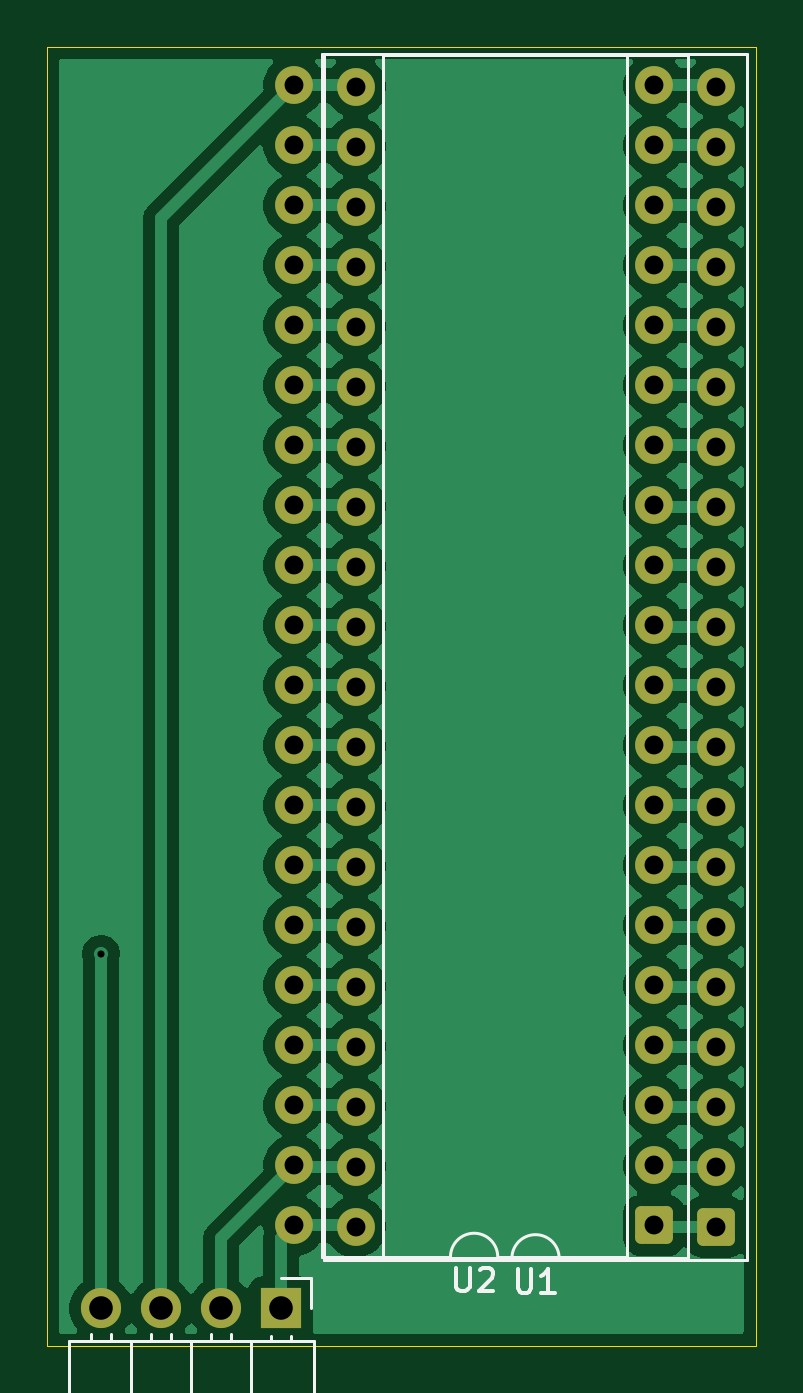
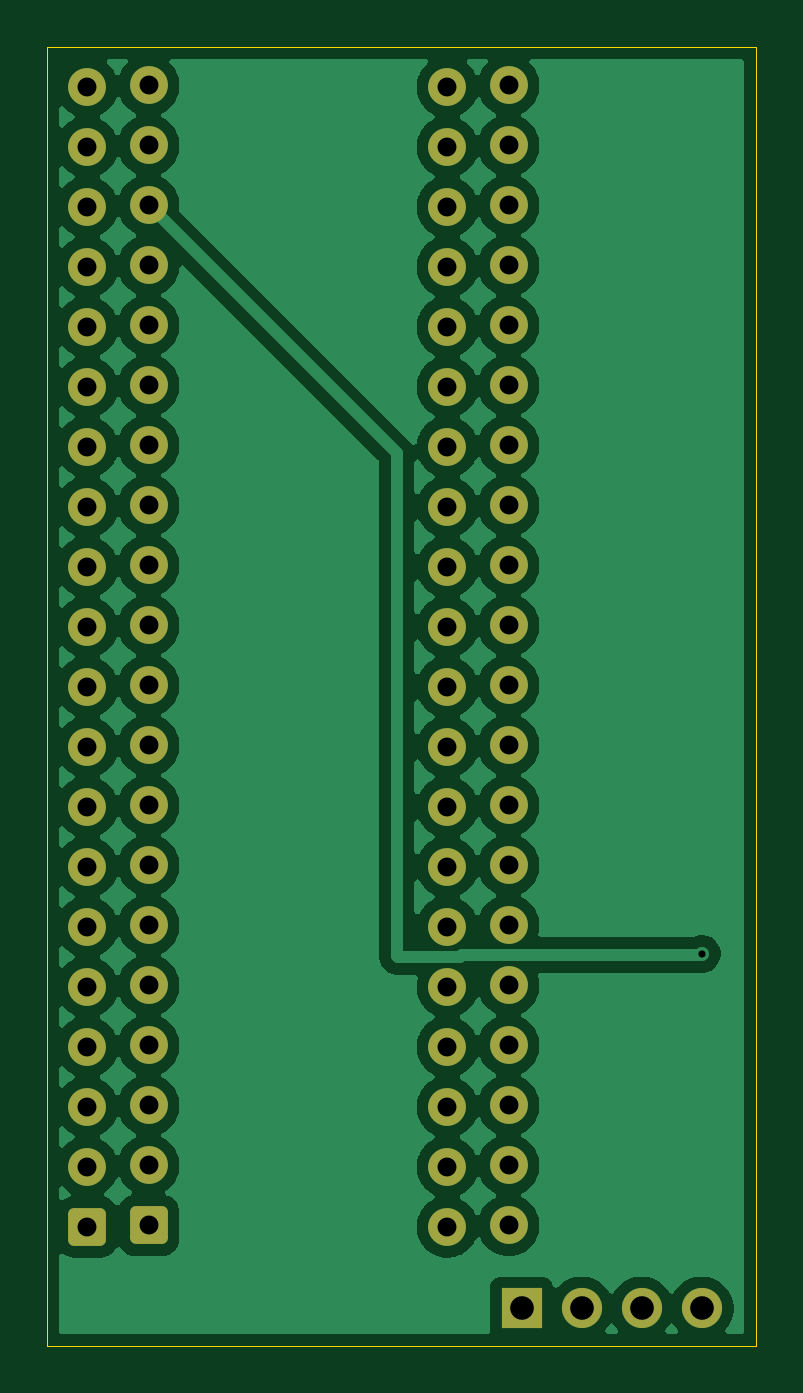
Circuit board: 11 layer files. Board 30.0 x 55.0 mm.
- bottom_copper: Kaypro10VideoShim-B_Cu.gbr (121115 bytes)
- bottom_mask: Kaypro10VideoShim-B_Mask.gbr (3411 bytes)
- paste: Kaypro10VideoShim-B_Paste.gbr (475 bytes)
- bottom_silk: Kaypro10VideoShim-B_Silkscreen.gbr (476 bytes)
- outline: Kaypro10VideoShim-Edge_Cuts.gbr (633 bytes)
- top_copper: Kaypro10VideoShim-F_Cu.gbr (117726 bytes)
- top_mask: Kaypro10VideoShim-F_Mask.gbr (3411 bytes)
- paste: Kaypro10VideoShim-F_Paste.gbr (475 bytes)
- top_silk: Kaypro10VideoShim-F_Silkscreen.gbr (5070 bytes)
- drill: Kaypro10VideoShim-NPTH.drl (281 bytes)
- drill: Kaypro10VideoShim-PTH.drl (1682 bytes)

=== bottom_copper: Kaypro10VideoShim-B_Cu.gbr (121115 bytes, source omitted) ===
=== bottom_mask: Kaypro10VideoShim-B_Mask.gbr (3411 bytes, source withheld) ===
=== paste: Kaypro10VideoShim-B_Paste.gbr ===
%TF.GenerationSoftware,KiCad,Pcbnew,9.0.1*%
%TF.CreationDate,2026-04-05T05:19:01-05:00*%
%TF.ProjectId,Kaypro10VideoShim,4b617970-726f-4313-9056-6964656f5368,rev?*%
%TF.SameCoordinates,Original*%
%TF.FileFunction,Paste,Bot*%
%TF.FilePolarity,Positive*%
%FSLAX46Y46*%
G04 Gerber Fmt 4.6, Leading zero omitted, Abs format (unit mm)*
G04 Created by KiCad (PCBNEW 9.0.1) date 2026-04-05 05:19:01*
%MOMM*%
%LPD*%
G01*
G04 APERTURE LIST*
G04 APERTURE END LIST*
M02*

=== bottom_silk: Kaypro10VideoShim-B_Silkscreen.gbr ===
%TF.GenerationSoftware,KiCad,Pcbnew,9.0.1*%
%TF.CreationDate,2026-04-05T05:19:01-05:00*%
%TF.ProjectId,Kaypro10VideoShim,4b617970-726f-4313-9056-6964656f5368,rev?*%
%TF.SameCoordinates,Original*%
%TF.FileFunction,Legend,Bot*%
%TF.FilePolarity,Positive*%
%FSLAX46Y46*%
G04 Gerber Fmt 4.6, Leading zero omitted, Abs format (unit mm)*
G04 Created by KiCad (PCBNEW 9.0.1) date 2026-04-05 05:19:01*
%MOMM*%
%LPD*%
G01*
G04 APERTURE LIST*
G04 APERTURE END LIST*
M02*

=== outline: Kaypro10VideoShim-Edge_Cuts.gbr ===
%TF.GenerationSoftware,KiCad,Pcbnew,9.0.1*%
%TF.CreationDate,2026-04-05T05:19:02-05:00*%
%TF.ProjectId,Kaypro10VideoShim,4b617970-726f-4313-9056-6964656f5368,rev?*%
%TF.SameCoordinates,Original*%
%TF.FileFunction,Profile,NP*%
%FSLAX46Y46*%
G04 Gerber Fmt 4.6, Leading zero omitted, Abs format (unit mm)*
G04 Created by KiCad (PCBNEW 9.0.1) date 2026-04-05 05:19:02*
%MOMM*%
%LPD*%
G01*
G04 APERTURE LIST*
%TA.AperFunction,Profile*%
%ADD10C,0.050000*%
%TD*%
G04 APERTURE END LIST*
D10*
X26400000Y-28300000D02*
X56400000Y-28300000D01*
X56400000Y-83300000D01*
X26400000Y-83300000D01*
X26400000Y-28300000D01*
M02*

=== top_copper: Kaypro10VideoShim-F_Cu.gbr (117726 bytes, source omitted) ===
=== top_mask: Kaypro10VideoShim-F_Mask.gbr (3411 bytes, source withheld) ===
=== paste: Kaypro10VideoShim-F_Paste.gbr ===
%TF.GenerationSoftware,KiCad,Pcbnew,9.0.1*%
%TF.CreationDate,2026-04-05T05:19:01-05:00*%
%TF.ProjectId,Kaypro10VideoShim,4b617970-726f-4313-9056-6964656f5368,rev?*%
%TF.SameCoordinates,Original*%
%TF.FileFunction,Paste,Top*%
%TF.FilePolarity,Positive*%
%FSLAX46Y46*%
G04 Gerber Fmt 4.6, Leading zero omitted, Abs format (unit mm)*
G04 Created by KiCad (PCBNEW 9.0.1) date 2026-04-05 05:19:01*
%MOMM*%
%LPD*%
G01*
G04 APERTURE LIST*
G04 APERTURE END LIST*
M02*

=== top_silk: Kaypro10VideoShim-F_Silkscreen.gbr ===
%TF.GenerationSoftware,KiCad,Pcbnew,9.0.1*%
%TF.CreationDate,2026-04-05T05:19:01-05:00*%
%TF.ProjectId,Kaypro10VideoShim,4b617970-726f-4313-9056-6964656f5368,rev?*%
%TF.SameCoordinates,Original*%
%TF.FileFunction,Legend,Top*%
%TF.FilePolarity,Positive*%
%FSLAX46Y46*%
G04 Gerber Fmt 4.6, Leading zero omitted, Abs format (unit mm)*
G04 Created by KiCad (PCBNEW 9.0.1) date 2026-04-05 05:19:01*
%MOMM*%
%LPD*%
G01*
G04 APERTURE LIST*
%ADD10C,0.150000*%
%ADD11C,0.120000*%
G04 APERTURE END LIST*
D10*
X43718095Y-79984819D02*
X43718095Y-80794342D01*
X43718095Y-80794342D02*
X43765714Y-80889580D01*
X43765714Y-80889580D02*
X43813333Y-80937200D01*
X43813333Y-80937200D02*
X43908571Y-80984819D01*
X43908571Y-80984819D02*
X44099047Y-80984819D01*
X44099047Y-80984819D02*
X44194285Y-80937200D01*
X44194285Y-80937200D02*
X44241904Y-80889580D01*
X44241904Y-80889580D02*
X44289523Y-80794342D01*
X44289523Y-80794342D02*
X44289523Y-79984819D01*
X44718095Y-80080057D02*
X44765714Y-80032438D01*
X44765714Y-80032438D02*
X44860952Y-79984819D01*
X44860952Y-79984819D02*
X45099047Y-79984819D01*
X45099047Y-79984819D02*
X45194285Y-80032438D01*
X45194285Y-80032438D02*
X45241904Y-80080057D01*
X45241904Y-80080057D02*
X45289523Y-80175295D01*
X45289523Y-80175295D02*
X45289523Y-80270533D01*
X45289523Y-80270533D02*
X45241904Y-80413390D01*
X45241904Y-80413390D02*
X44670476Y-80984819D01*
X44670476Y-80984819D02*
X45289523Y-80984819D01*
X46318095Y-80044819D02*
X46318095Y-80854342D01*
X46318095Y-80854342D02*
X46365714Y-80949580D01*
X46365714Y-80949580D02*
X46413333Y-80997200D01*
X46413333Y-80997200D02*
X46508571Y-81044819D01*
X46508571Y-81044819D02*
X46699047Y-81044819D01*
X46699047Y-81044819D02*
X46794285Y-80997200D01*
X46794285Y-80997200D02*
X46841904Y-80949580D01*
X46841904Y-80949580D02*
X46889523Y-80854342D01*
X46889523Y-80854342D02*
X46889523Y-80044819D01*
X47889523Y-81044819D02*
X47318095Y-81044819D01*
X47603809Y-81044819D02*
X47603809Y-80044819D01*
X47603809Y-80044819D02*
X47508571Y-80187676D01*
X47508571Y-80187676D02*
X47413333Y-80282914D01*
X47413333Y-80282914D02*
X47318095Y-80330533D01*
X38034819Y-86433333D02*
X38749104Y-86433333D01*
X38749104Y-86433333D02*
X38891961Y-86480952D01*
X38891961Y-86480952D02*
X38987200Y-86576190D01*
X38987200Y-86576190D02*
X39034819Y-86719047D01*
X39034819Y-86719047D02*
X39034819Y-86814285D01*
X39034819Y-85433333D02*
X39034819Y-86004761D01*
X39034819Y-85719047D02*
X38034819Y-85719047D01*
X38034819Y-85719047D02*
X38177676Y-85814285D01*
X38177676Y-85814285D02*
X38272914Y-85909523D01*
X38272914Y-85909523D02*
X38320533Y-86004761D01*
D11*
%TO.C,U2*%
X50940000Y-79530000D02*
X50940000Y-28610000D01*
X50940000Y-28610000D02*
X38020000Y-28610000D01*
X45480000Y-79530000D02*
X50940000Y-79530000D01*
X38020000Y-79530000D02*
X43480000Y-79530000D01*
X38020000Y-28610000D02*
X38020000Y-79530000D01*
X43480000Y-79530000D02*
G75*
G02*
X45480000Y-79530000I1000000J0D01*
G01*
%TO.C,U1*%
X53540000Y-79590000D02*
X53540000Y-28670000D01*
X53540000Y-28670000D02*
X40620000Y-28670000D01*
X48080000Y-79590000D02*
X53540000Y-79590000D01*
X40620000Y-79590000D02*
X46080000Y-79590000D01*
X40620000Y-28670000D02*
X40620000Y-79590000D01*
X56030000Y-79650000D02*
X38130000Y-79650000D01*
X38130000Y-28610000D01*
X56030000Y-28610000D01*
X56030000Y-79650000D01*
X46080000Y-79590000D02*
G75*
G02*
X48080000Y-79590000I1000000J0D01*
G01*
%TO.C,J1*%
X37580000Y-80445000D02*
X37580000Y-81715000D01*
X36310000Y-80445000D02*
X37580000Y-80445000D01*
X34200000Y-82792358D02*
X34200000Y-83105000D01*
X33340000Y-82792358D02*
X33340000Y-83105000D01*
X31660000Y-82792358D02*
X31660000Y-83105000D01*
X30800000Y-82792358D02*
X30800000Y-83105000D01*
X29120000Y-82792358D02*
X29120000Y-83105000D01*
X28260000Y-82792358D02*
X28260000Y-83105000D01*
X36740000Y-82875000D02*
X36740000Y-83105000D01*
X35880000Y-82875000D02*
X35880000Y-83105000D01*
X37690000Y-83105000D02*
X27310000Y-83105000D01*
X35040000Y-83105000D02*
X35040000Y-85865000D01*
X32500000Y-83105000D02*
X32500000Y-85865000D01*
X29960000Y-83105000D02*
X29960000Y-85865000D01*
X27310000Y-83105000D02*
X27310000Y-85865000D01*
X37690000Y-85865000D02*
X37690000Y-83105000D01*
X34200000Y-85865000D02*
X34200000Y-91865000D01*
X31660000Y-85865000D02*
X31660000Y-91865000D01*
X29120000Y-85865000D02*
X29120000Y-91865000D01*
X27310000Y-85865000D02*
X37690000Y-85865000D01*
X34200000Y-91865000D02*
X33340000Y-91865000D01*
X33340000Y-91865000D02*
X33340000Y-85865000D01*
X31660000Y-91865000D02*
X30800000Y-91865000D01*
X30800000Y-91865000D02*
X30800000Y-85865000D01*
X29120000Y-91865000D02*
X28260000Y-91865000D01*
X28260000Y-91865000D02*
X28260000Y-85865000D01*
X36740000Y-85865000D02*
X35880000Y-85865000D01*
X35880000Y-91865000D01*
X36740000Y-91865000D01*
X36740000Y-85865000D01*
G36*
X36740000Y-85865000D02*
G01*
X35880000Y-85865000D01*
X35880000Y-91865000D01*
X36740000Y-91865000D01*
X36740000Y-85865000D01*
G37*
%TD*%
M02*

=== drill: Kaypro10VideoShim-NPTH.drl ===
M48
; DRILL file {KiCad 9.0.1} date 2026-04-05T05:19:04-0500
; FORMAT={-:-/ absolute / metric / decimal}
; #@! TF.CreationDate,2026-04-05T05:19:04-05:00
; #@! TF.GenerationSoftware,Kicad,Pcbnew,9.0.1
; #@! TF.FileFunction,NonPlated,1,2,NPTH
FMAT,2
METRIC
%
G90
G05
M30

=== drill: Kaypro10VideoShim-PTH.drl ===
M48
; DRILL file {KiCad 9.0.1} date 2026-04-05T05:19:04-0500
; FORMAT={-:-/ absolute / metric / decimal}
; #@! TF.CreationDate,2026-04-05T05:19:04-05:00
; #@! TF.GenerationSoftware,Kicad,Pcbnew,9.0.1
; #@! TF.FileFunction,Plated,1,2,PTH
FMAT,2
METRIC
; #@! TA.AperFunction,Plated,PTH,ViaDrill
T1C0.300
; #@! TA.AperFunction,Plated,PTH,ComponentDrill
T2C0.800
; #@! TA.AperFunction,Plated,PTH,ComponentDrill
T3C1.000
%
G90
G05
T1
X28.69Y-66.7
T2
X36.86Y-29.94
X36.86Y-32.48
X36.86Y-35.02
X36.86Y-37.56
X36.86Y-40.1
X36.86Y-42.64
X36.86Y-45.18
X36.86Y-47.72
X36.86Y-50.26
X36.86Y-52.8
X36.86Y-55.34
X36.86Y-57.88
X36.86Y-60.42
X36.86Y-62.96
X36.86Y-65.5
X36.86Y-68.04
X36.86Y-70.58
X36.86Y-73.12
X36.86Y-75.66
X36.86Y-78.2
X39.46Y-30.0
X39.46Y-32.54
X39.46Y-35.08
X39.46Y-37.62
X39.46Y-40.16
X39.46Y-42.7
X39.46Y-45.24
X39.46Y-47.78
X39.46Y-50.32
X39.46Y-52.86
X39.46Y-55.4
X39.46Y-57.94
X39.46Y-60.48
X39.46Y-63.02
X39.46Y-65.56
X39.46Y-68.1
X39.46Y-70.64
X39.46Y-73.18
X39.46Y-75.72
X39.46Y-78.26
X52.1Y-29.94
X52.1Y-32.48
X52.1Y-35.02
X52.1Y-37.56
X52.1Y-40.1
X52.1Y-42.64
X52.1Y-45.18
X52.1Y-47.72
X52.1Y-50.26
X52.1Y-52.8
X52.1Y-55.34
X52.1Y-57.88
X52.1Y-60.42
X52.1Y-62.96
X52.1Y-65.5
X52.1Y-68.04
X52.1Y-70.58
X52.1Y-73.12
X52.1Y-75.66
X52.1Y-78.2
X54.7Y-30.0
X54.7Y-32.54
X54.7Y-35.08
X54.7Y-37.62
X54.7Y-40.16
X54.7Y-42.7
X54.7Y-45.24
X54.7Y-47.78
X54.7Y-50.32
X54.7Y-52.86
X54.7Y-55.4
X54.7Y-57.94
X54.7Y-60.48
X54.7Y-63.02
X54.7Y-65.56
X54.7Y-68.1
X54.7Y-70.64
X54.7Y-73.18
X54.7Y-75.72
X54.7Y-78.26
T3
X28.69Y-81.715
X31.23Y-81.715
X33.77Y-81.715
X36.31Y-81.715
M30
